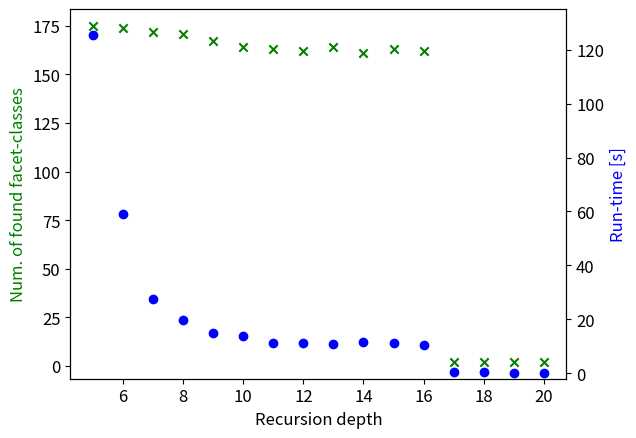

Python code for this plot:
""" Plots the calculation time for different recursion levels of the sampling method """

import numpy as np
import matplotlib.pyplot as plt

plt.rcParams.update({'font.size': 12})
# Define quantities
recursion_levels = [20, 19, 18, 17, 16, 15, 14, 13, 12, 11, 10, 9, 8, 7, 6, 5]
times = [277, 289, 318, 351, 10546, 11173, 11470, 11054, 11381, 11355, 13857, 14930, 19594, 27614, 58994, 125447]
num_classes_found = [2, 2, 2, 2, 162, 163, 161, 164, 162, 163, 164, 167, 171, 172, 174, 175]

assert len(recursion_levels) == len(times)
assert len(recursion_levels) == len(num_classes_found)

fig, ax = plt.subplots()
ax.scatter(recursion_levels, num_classes_found, color='green', marker='x')
ax.set_ylabel('Num. of found facet-classes', color='green')
ax.set_xlabel('Recursion depth')
ax2 = ax.twinx()

ax2.scatter(recursion_levels, np.array(times) / 1000, color='blue')
ax2.set_ylabel('Run-time [s]', color='blue')
ax2.set_ylim(-2, 135)
plt.savefig('4422_sampling_ad.png',dpi=300)
